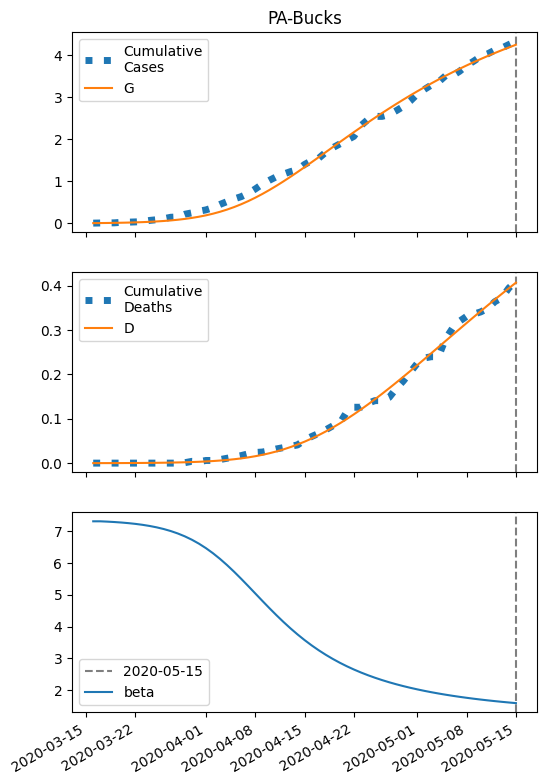

Values plotted in this chart, from the file beside it:
series, 2020-03-16, 2020-03-17, 2020-03-18, 2020-03-19, 2020-03-20, 2020-03-21, 2020-03-22, 2020-03-23, 2020-03-24, 2020-03-25, 2020-03-26, 2020-03-27, 2020-03-28, 2020-03-29, 2020-03-30, 2020-03-31, 2020-04-01, 2020-04-02, 2020-04-03, 2020-04-04, 2020-04-05, 2020-04-06, 2020-04-07
S, 27867, 27865, 27863, 27861, 27858, 27854, 27849, 27843, 27836, 27827, 27816, 27803, 27787, 27767, 27744, 27715, 27682, 27643, 27597, 27545, 27485, 27419, 27344
I, 5.0, 6.221, 7.738, 9.619, 11.95, 14.84, 18.41, 22.81, 28.23, 34.87, 43, 52.89, 64.88, 79.3, 96.55, 117, 141, 168.9, 200.9, 237.2, 277.7, 322.4, 370.8
IH, 0.2, 0.3416, 0.4906, 0.6567, 0.8496, 1.079, 1.358, 1.697, 2.114, 2.625, 3.253, 4.022, 4.963, 6.108, 7.495, 9.167, 11.17, 13.54, 16.34, 19.6, 23.36, 27.65, 32.46
IN, 0.2, 0.3979, 0.6427, 0.9455, 1.321, 1.785, 2.36, 3.072, 3.953, 5.041, 6.384, 8.038, 10.07, 12.56, 15.6, 19.3, 23.79, 29.18, 35.63, 43.3, 52.34, 62.91, 75.16
D, 0.01, 0.02635, 0.05428, 0.09439, 0.1481, 0.2176, 0.3058, 0.4168, 0.5556, 0.7284, 0.943, 1.209, 1.538, 1.944, 2.443, 3.056, 3.805, 4.718, 5.826, 7.162, 8.765, 10.68, 12.94
R, 0.0, 0.04416, 0.1201, 0.23, 0.378, 0.5705, 0.8161, 1.126, 1.515, 2.001, 2.605, 3.356, 4.285, 5.434, 6.849, 8.587, 10.72, 13.31, 16.46, 20.27, 24.84, 30.3, 36.77
G, 5.0, 6.621, 8.635, 11.14, 14.24, 18.08, 22.84, 28.71, 35.95, 44.86, 55.77, 69.11, 85.32, 104.9, 128.5, 156.7, 190.1, 229.2, 274.8, 327.1, 386.6, 453.5, 527.7
H, 13933, 13933, 13933, 13933, 13933, 13933, 13933, 13933, 13933, 13933, 13933, 13933, 13933, 13933, 13933, 13933, 13933, 13933, 13933, 13933, 13933, 13933, 13933
beta, 7.31, 7.31, 7.3, 7.287, 7.272, 7.252, 7.229, 7.199, 7.164, 7.12, 7.067, 7.004, 6.928, 6.837, 6.731, 6.607, 6.465, 6.305, 6.127, 5.932, 5.723, 5.502, 5.273
